8-way image classification set "Region Growing" from GitHub (Jisooyanim/Thesis); label vocabulary: anthracnose, bacterial canker, cutting weevil, die back, gall midge, healthy, powdery mildew, sooty mould.

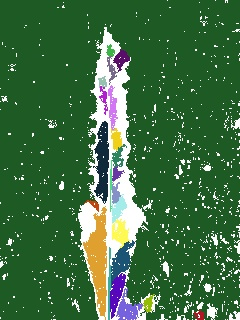
Label: bacterial canker

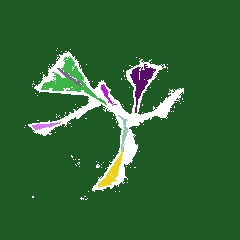
Label: cutting weevil

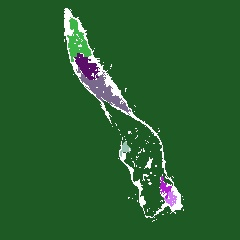
Label: die back

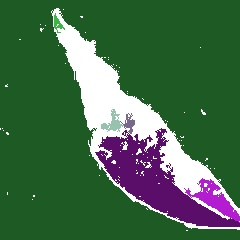
Label: anthracnose

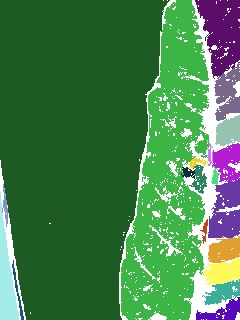
Label: sooty mould

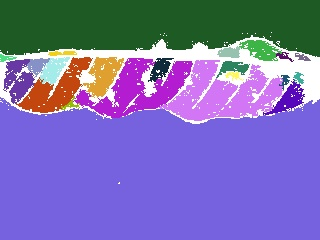
Label: gall midge
